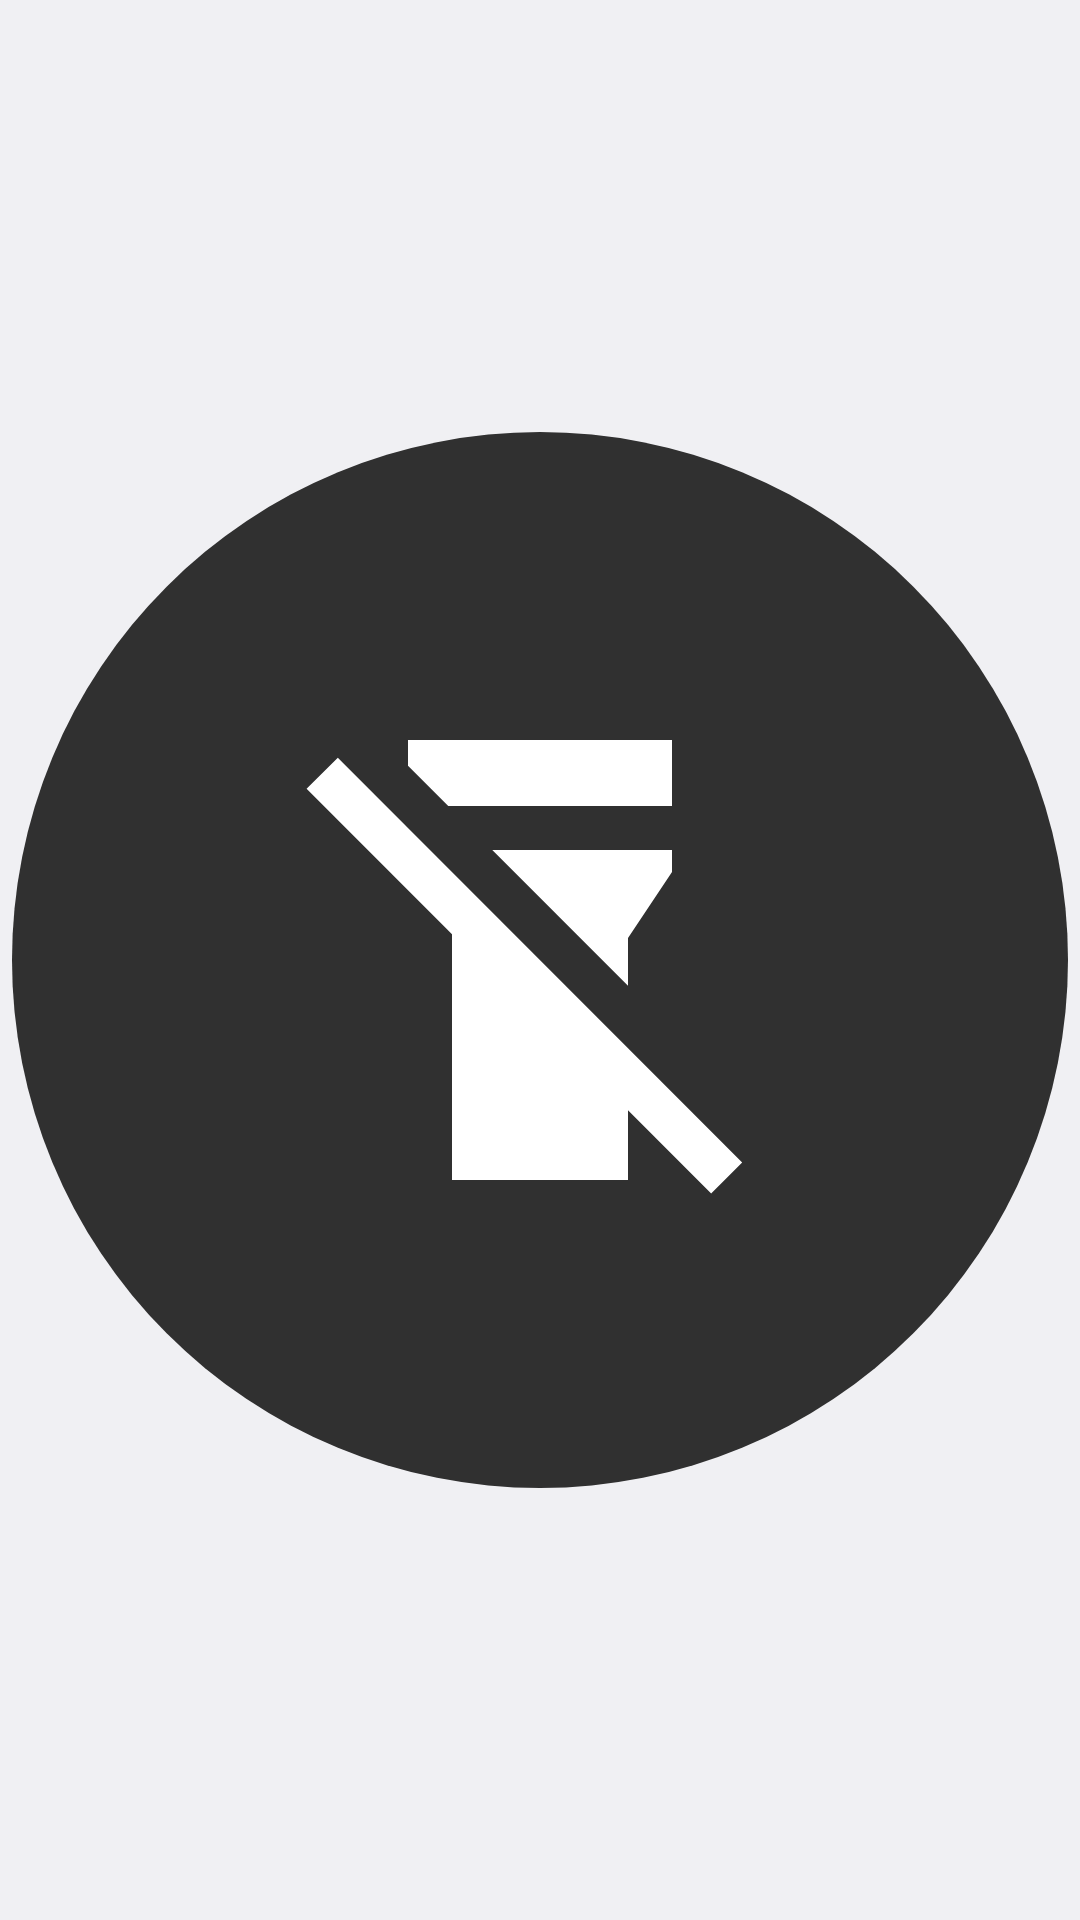

This screen was rendered from an Android layout file. Write that file and the resources it references.
<!-- AndroidManifest.xml: application theme AppTheme -->
<!-- res/layout/widget_flashlight.xml -->
<?xml version="1.0" encoding="utf-8"?>
<FrameLayout xmlns:android="http://schemas.android.com/apk/res/android"
    android:id="@+id/widget_root"
    android:layout_width="match_parent"
    android:layout_height="match_parent"
    android:contentDescription="@string/toggle_flashlight">

    <ImageView
        android:id="@+id/widget_icon"
        android:layout_width="match_parent"
        android:layout_height="match_parent"
        android:importantForAccessibility="no"
        android:padding="4dp"
        android:scaleType="fitCenter"
        android:src="@drawable/widget_off" />
</FrameLayout>
<!-- resources referenced by this layout -->
<resources>
  <!-- drawable widget_off (drawable) -->
  <?xml version="1.0" encoding="utf-8"?>
  <layer-list xmlns:android="http://schemas.android.com/apk/res/android">
      <item>
          <shape android:shape="oval">
              <solid android:color="@color/torch_off" />
              <size
                  android:width="48dp"
                  android:height="48dp" />
          </shape>
      </item>
      <item
          android:drawable="@drawable/ic_flashlight_off"
          android:bottom="12dp"
          android:left="12dp"
          android:right="12dp"
          android:top="12dp" />
  </layer-list>
  <string name="toggle_flashlight">Toggle flashlight</string>
  <style name="AppTheme" parent="@android:style/Theme.DeviceDefault.DayNight" />
  <color name="torch_off">#303030</color>
  <!-- drawable ic_flashlight_off (drawable) -->
  <vector xmlns:android="http://schemas.android.com/apk/res/android"
      android:width="24dp"
      android:height="24dp"
      android:viewportWidth="24"
      android:viewportHeight="24">
      <path
          android:fillColor="@color/icon_off"
          android:pathData="M18,5V2H6v1.17L7.83,5zM16,11l2,-3V7H9.83L16,13.17zM2.81,2.81L1.39,4.22 8,10.83V22h8v-3.17l3.78,3.78 1.41,-1.41z" />
  </vector>
  <color name="icon_off">#FFFFFF</color>
</resources>
